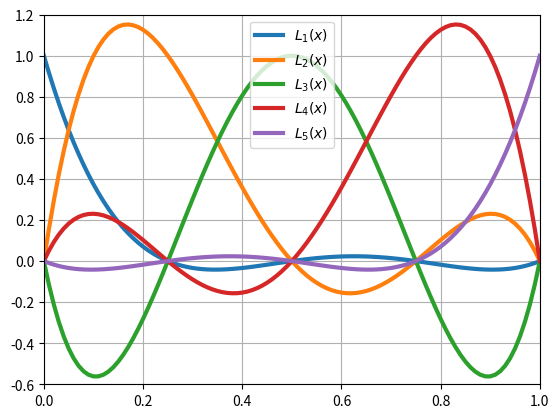

Generate this figure with matplotlib:
#!/usr/bin/env python3
# -*- coding: utf-8 -*-
"""
Created on Sat Feb  6 11:02:32 2021

[redacted]
"""

import numpy as np
import matplotlib.pyplot as plt

#%%
def bas1DP1(x,vert,ibas,dind):
    x1 = vert[0]
    x2 = vert[1]
    
    if dind == 0:
        if ibas == 1:
            f = (x - x2)/(x1 - x2)
        elif ibas == 2:
            f = (x - x1)/(x2 - x1)
    
    elif dind == 1:
        if ibas == 1:
            f = (1/(x1 - x2))*np.ones(np.shape(x)[0])
        elif ibas == 2:
            f = (1/(x2 - x1))*np.ones(np.shape(x)[0])
    
    return f

def bas1DP2(x,vert,ibas,dind):
    h = vert[1] - vert[0]
    x1 = vert[0]
    x2 = vert[0] + 0.5*h
    x3 = vert[1]
    
    if dind == 0:
        if ibas == 1:
            f = ((x - x2)*(x - x3))/((x1 - x2)*(x1 - x3))
        elif ibas == 2:
            f = ((x - x1)*(x - x3))/((x2 - x1)*(x2 - x3))
        elif ibas == 3:
            f = ((x - x1)*(x - x2))/((x3 - x1)*(x3 - x2))
    
    elif dind == 1:
         # to do
        next
       
    return f

def bas1DPN(x,vert,ibas,dind,n):
    xl = np.linspace(vert[0],vert[1],n+1)
    f = np.ones(np.shape(x)[0])
    xp = xl[ibas-1]
    
    for k in range(np.shape(xl)[0]):
        if k == ibas - 1:
            f = f
        else:
            f = f*(x - xl[k])/(xp - xl[k])
    
    return f

if __name__ == "__main__":
    vert = [0,1]
    dind = 0
    ibas = 3
    pd = 4
    
    x = np.linspace(0,1,101)
    f = bas1DP2(x,vert,ibas,dind)
    
    for ibas in range(1,pd+2):
        fg = bas1DPN(x,vert,ibas,dind,pd)
        plt.plot(x,fg,'-',lw=3,label=f'$L_{ibas}(x)$')
    
    plt.xlim([0,1])
    plt.ylim([-0.6,1.2])
    plt.grid()
    plt.legend()
    plt.show()